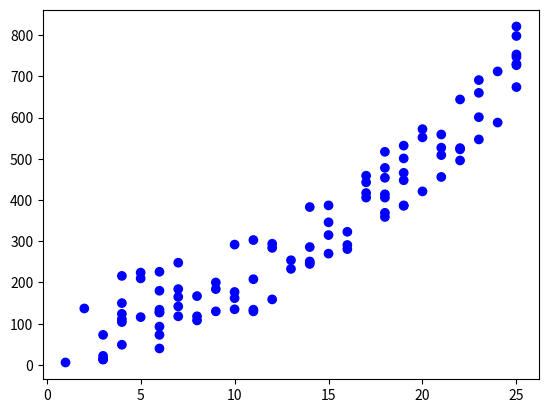

Write the Python code that produced this figure.
import numpy as np
import matplotlib.pyplot as plt
import random as rnd

def simpleCurve():
    x_vals = np.linspace(-np.pi, np.pi, 256, endpoint=True)
    plt.plot(x_vals, np.cos(x_vals))
    plt.show()
    return

def randomScatter():
    x_vals = []
    y_vals = []
    colors = []
    for i in range(0, 100):
        x = rnd.randint(1, 25)
        x_vals.append(x)
        y_vals.append(x*x + rnd.randint(1, 200))
        if x_vals[i] > y_vals[i]:
            colors.append('red')
        else:
            colors.append('blue')
    plt.scatter(x_vals, y_vals, c=colors, alpha=1)
    plt.show()
    return

def listAvg(d):
    return sum(d)/len(d)

def randomBar(d1, d2, d3):
    x_vals = np.arange(3)
    data = [listAvg(d1), listAvg(d2), listAvg(d3)]
    b1, b2, b3 = plt.bar(x_vals, data)
    b1.set_facecolor('red')
    b2.set_facecolor('blue')
    b3.set_facecolor('green')
    plt.xticks(x_vals, ('1st', '2nd', '3rd'))
    plt.show()
    return

#simpleCurve()
randomScatter()
#dd1 = [1, 2, 3, 4, 5]
#dd2 = [55, 6, 12, 8]
#dd3 = [11, 12]
#randomBar(dd1, dd2, dd3)
